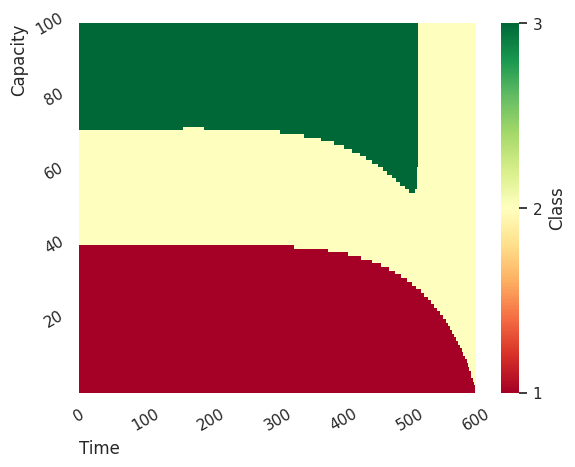

Write the Python code that produced this figure.
import numpy as np
from math import exp
import seaborn as sns
import matplotlib.pyplot as plt
from matplotlib.colors import LinearSegmentedColormap
sns.set()

f = np.array([500,300,200])
# capacity
C = 100
# time of iteration
T = 600	
# No. of class
classes = np.array([0,1,2])

mu = np.array([0.001,0.015,0.05])
vu = np.array([0.01,0.005,0.0025])
# value function & initialize
V = np.empty((C+1,T+1,3))

print("===")

# optimal policy matrix initialize
optimal = np.empty((C,T))

#initialize the value in the first state
for i in range(C+1):
	for j in range(3):
		V[i,T,j] = 0
V[0] = 0

# Set the price cannot go down policy
Price_Not_Go_Down = 0
#for each time level
for t in reversed(range(T)):
	#for each capacity level
	#print(t)s
	for x in range(1,C+1):
		#print(x)
		#print("======== T:",(t+1)," C: ",x," ========")
		#for each class
		for j in classes:

			prob_acc = 0
			prob_rej = 1
			prob_ini = 0
			max_revenue = 0

			# probibilities of accepting & rejecting each price of class
			# this could be a for loop since the probabilities may be accumulated
			# because when price is in class3, people in class1 and class2 are also
			# williing to pay
			for i in range(j+1):
				prob_ini = mu[i]*exp(vu[i]*t)
				prob_acc = prob_acc + prob_ini
				prob_rej = prob_rej - prob_ini
			total_revnue = 0

			# get revenue by given popularities
			for k in range(0,3):
				total_revnue = prob_acc*(f[j]+V[x-1,t+1,k])  + prob_rej*V[x,t+1,k]
				if Price_Not_Go_Down == 0:
					if (total_revnue > max_revenue):
						max_revenue = total_revnue
						V[x,t,j] = max_revenue
						#optimal[x-1,t] = k+1
				if Price_Not_Go_Down == 1:
					if(total_revnue > max_revenue) and j<=k:
						max_revenue = total_revnue
						V[x,t,j] = max_revenue
						#optimal[x-1,t] = k+1

		ini_max = 0
		for v in range(3):
			if V[x,t,v] > ini_max:
				ini_max = V[x,t,v]
				optimal[x-1,t] = v+1


expected_revenue = np.max(V)
print(expected_revenue)
print("==============")
#print(optimal)
ax = sns.heatmap(optimal, vmin=1, vmax=3, cmap="RdYlGn", cbar_kws={'label': 'Class'})
#plt.xlabel("time")
ax.set_xlabel('Time', loc='left')
#plt.ylabel("capacity")
ax.set_ylabel('Capacity', loc='top')
plt.xticks([0,100,200,300,400,500,600],['0','100','200','300','400','500','600'],rotation=30)
plt.yticks([20, 40, 60, 80, 100],['20', '40', '60', '80','100'],rotation=30)
cbar = ax.collections[0].colorbar
cbar.set_ticks([1, 2, 3])
cbar.set_ticklabels(['1', '2', '3'])
ax.invert_yaxis()
#fig.figure(figsize=(20,5))
plt.savefig('Op_.png',dpi=300)
plt.show()
